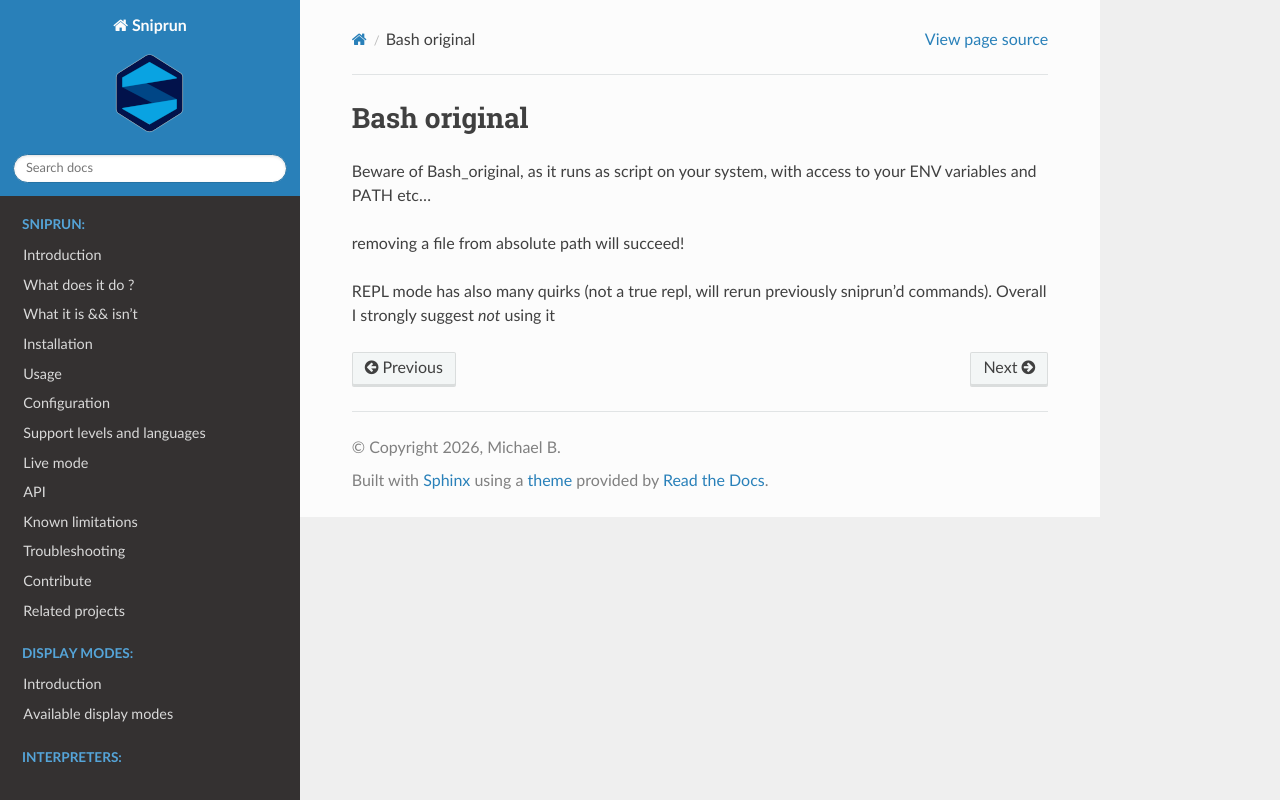

repository: michaelb/sniprun · page: sources/interpreters/Bash_original.html · generator: sphinx

## Bash original

Beware of Bash_original, as it runs as script on your system,
with access to your ENV variables and PATH etc...

removing a file from absolute path will succeed!

REPL mode has also many quirks (not a true repl, will rerun
previously sniprun'd commands). Overall I strongly suggest _not_ using it
